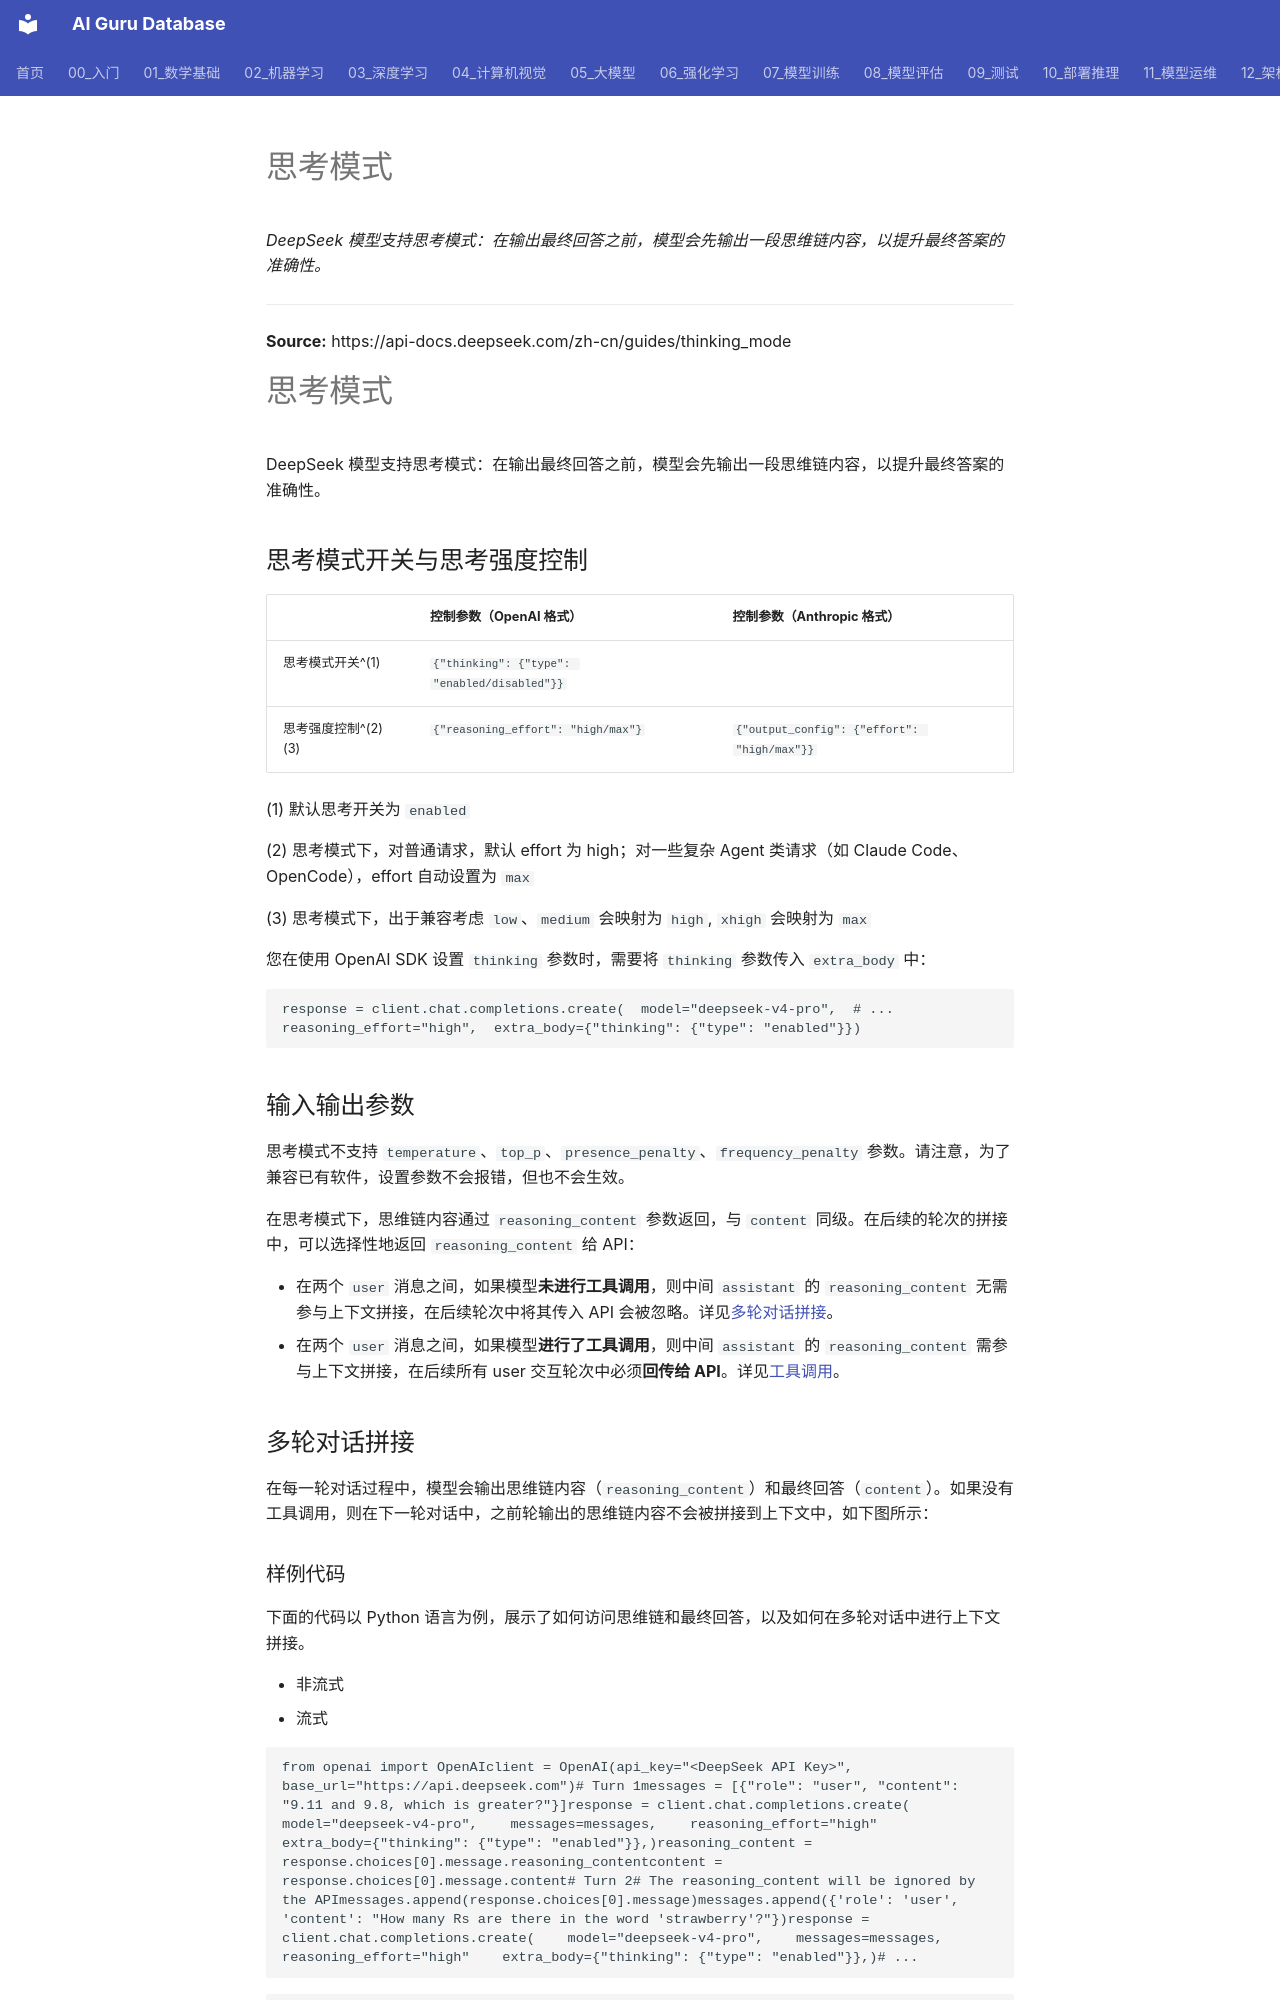

repository: ai-guru-global/ai-guru-database · page: 专题研究/DeepSeek_研究/中文/指南/thinking_mode/index.html · generator: mkdocs

# 思考模式

*DeepSeek 模型支持思考模式：在输出最终回答之前，模型会先输出一段思维链内容，以提升最终答案的准确性。*

---

**Source:** https://api-docs.deepseek.com/zh-cn/guides/thinking_mode

# 思考模式

DeepSeek 模型支持思考模式：在输出最终回答之前，模型会先输出一段思维链内容，以提升最终答案的准确性。

## 思考模式开关与思考强度控制 

|  | 控制参数（OpenAI 格式） | 控制参数（Anthropic 格式） |
|---|---|---|
| 思考模式开关^(1) | `{"thinking": {"type": "enabled/disabled"}}` |
| 思考强度控制^(2)(3) | `{"reasoning_effort": "high/max"}` | `{"output_config": {"effort": "high/max"}}` |

(1) 默认思考开关为 `enabled`

(2) 思考模式下，对普通请求，默认 effort 为 high；对一些复杂 Agent 类请求（如 Claude Code、OpenCode），effort 自动设置为 `max`

(3) 思考模式下，出于兼容考虑 `low`、`medium` 会映射为 `high`, `xhigh` 会映射为 `max`

您在使用 OpenAI SDK 设置 `thinking` 参数时，需要将 `thinking` 参数传入 `extra_body` 中：

```
response = client.chat.completions.create(  model="deepseek-v4-pro",  # ...  reasoning_effort="high",  extra_body={"thinking": {"type": "enabled"}})
```

## 输入输出参数 

思考模式不支持 `temperature`、`top_p`、`presence_penalty`、`frequency_penalty` 参数。请注意，为了兼容已有软件，设置参数不会报错，但也不会生效。

在思考模式下，思维链内容通过 `reasoning_content` 参数返回，与 `content` 同级。在后续的轮次的拼接中，可以选择性地返回 `reasoning_content` 给 API：

- 在两个 `user` 消息之间，如果模型**未进行工具调用**，则中间 `assistant` 的 `reasoning_content` 无需参与上下文拼接，在后续轮次中将其传入 API 会被忽略。详见[多轮对话拼接](#%E5%A4%9A%E8%BD%AE%E5%AF%B9%E8%AF%9D%E6%8B%BC%E6%8E%A5)。
- 在两个 `user` 消息之间，如果模型**进行了工具调用**，则中间 `assistant` 的 `reasoning_content` 需参与上下文拼接，在后续所有 user 交互轮次中必须**回传给 API**。详见[工具调用](#%E5%B7%A5%E5%85%B7%E8%B0%83%E7%94%A8)。

## 多轮对话拼接 

在每一轮对话过程中，模型会输出思维链内容（`reasoning_content`）和最终回答（`content`）。如果没有工具调用，则在下一轮对话中，之前轮输出的思维链内容不会被拼接到上下文中，如下图所示：

### 样例代码 

下面的代码以 Python 语言为例，展示了如何访问思维链和最终回答，以及如何在多轮对话中进行上下文拼接。

- 非流式
- 流式

```
from openai import OpenAIclient = OpenAI(api_key="<DeepSeek API Key>", base_url="https://api.deepseek.com")# Turn 1messages = [{"role": "user", "content": "9.11 and 9.8, which is greater?"}]response = client.chat.completions.create(    model="deepseek-v4-pro",    messages=messages,    reasoning_effort="high"    extra_body={"thinking": {"type": "enabled"}},)reasoning_content = response.choices[0].message.reasoning_contentcontent = response.choices[0].message.content# Turn 2# The reasoning_content will be ignored by the APImessages.append(response.choices[0].message)messages.append({'role': 'user', 'content': "How many Rs are there in the word 'strawberry'?"})response = client.chat.completions.create(    model="deepseek-v4-pro",    messages=messages,    reasoning_effort="high"    extra_body={"thinking": {"type": "enabled"}},)# ...
```

```
from openai import OpenAIclient = OpenAI(api_key="<DeepSeek API Key>", base_url="https://api.deepseek.com")# Turn 1messages = [{"role": "user", "content": "9.11 and 9.8, which is greater?"}]response = client.chat.completions.create(    model="deepseek-v4-pro",    messages=messages,    stream=True,    reasoning_effort="high"    extra_body={"thinking": {"type": "enabled"}},)reasoning_content = ""content = ""for chunk in response:    if chunk.choices[0].delta.reasoning_content:        reasoning_content += chunk.choices[0].delta.reasoning_content    else:        content += chunk.choices[0].delta.content# Turn 2# The reasoning_content will be ignored by the APImessages.append({"role": "assistant", "reasoning_content": reasoning_content, "content": content})messages.append({'role': 'user', 'content': "How many Rs are there in the word 'strawberry'?"})response = client.chat.completions.create(    model="deepseek-v4-pro",    messages=messages,    stream=True,    reasoning_effort="high"    extra_body={"thinking": {"type": "enabled"}},)# ...
```

## 工具调用 

DeepSeek 模型的思考模式支持工具调用功能。模型在输出最终答案之前，可以进行多轮的思考与工具调用，以提升答案的质量。其调用模式如下图所示：

请注意，区别于思考模式下的未进行工具调用的轮次，进行了工具调用的轮次，在后续所有请求中，必须完整回传 `reasoning_content` 给 API。

若您的代码中未正确回传 `reasoning_content`，API 会返回 400 报错。正确回传方法请您参考下面的样例代码。
